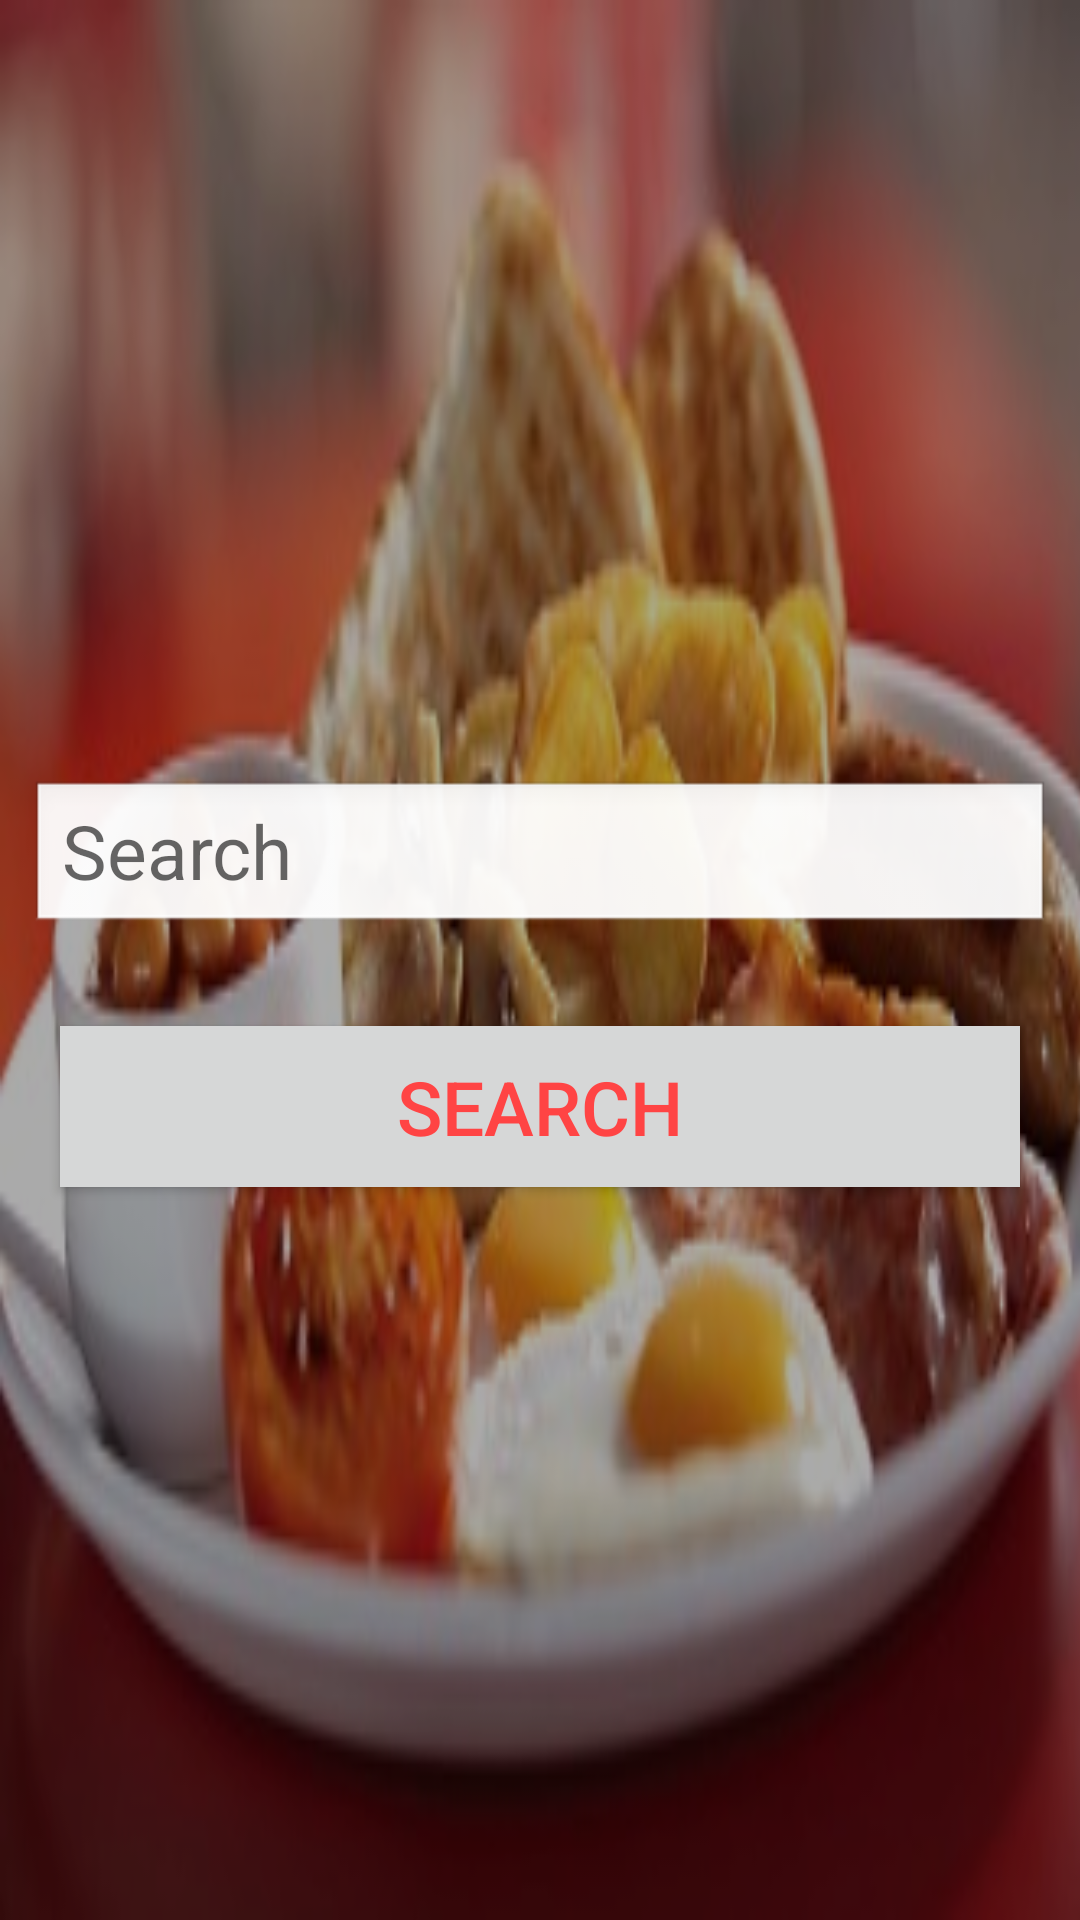

Reconstruct the res/layout file that produces this screen, plus the resources it refers to.
<!-- AndroidManifest.xml: application theme AppTheme -->
<!-- res/layout/home_page.xml -->
<?xml version="1.0" encoding="utf-8"?>
<RelativeLayout xmlns:android="http://schemas.android.com/apk/res/android"
    android:layout_height="match_parent"
    android:layout_width="match_parent"
    >
    <LinearLayout
        android:id="@+id/homelinearlayout2"
        android:layout_width="match_parent"
        android:layout_height="match_parent">
        <ImageView
            android:id="@+id/backImage"
            android:src="@drawable/breakfast"
            android:layout_width="380dp"
            android:scaleType="fitXY"
            android:layout_height="match_parent" />

    </LinearLayout>
<LinearLayout
    android:id="@+id/homelinearlayout"
    android:layout_width="match_parent"
    android:layout_height="match_parent">

    <ImageView
        android:id="@+id/frontImage"
        android:src="@drawable/headerimage"
        android:layout_width="380dp"
        android:scaleType="fitXY"
        android:layout_height="match_parent" />


</LinearLayout>


    <android.support.v4.view.ViewPager
        android:id = "@+id/homeViewPager"
        android:layout_height="match_parent"
        android:layout_width="match_parent"
        android:background = "#55000000"
        >

    </android.support.v4.view.ViewPager>

    <android.support.design.widget.TabLayout xmlns:android="http://schemas.android.com/apk/res/android"
        android:id = "@+id/homeTabLayout"
        android:layout_gravity = "center_vertical"
        android:layout_width="match_parent"
        android:layout_marginTop = "200dp"
        style="@style/MyCustomTabLayout"
        android:layout_height="50dp"
        android:background = "@android:color/transparent"
        ></android.support.design.widget.TabLayout>

    <EditText
        android:id="@+id/homeEditText"
        android:textSize="25sp"
        android:layout_width="match_parent"
        android:layout_height="wrap_content"
        android:layout_margin="10dp"
        android:background="@android:drawable/edit_text"
        android:layout_below="@id/homeTabLayout"
        android:hint="Search"/>

    <Button
        android:id="@+id/btnSearch"
        android:text="SEARCH"
        android:textSize="25sp"
        android:background="@color/button_material_light"
        android:layout_margin="20dp"
        android:layout_width="match_parent"
        android:layout_height="wrap_content"
        android:padding="10dp"
        android:textColor="@android:color/holo_red_light"
        android:layout_below="@id/homeEditText"/>
</RelativeLayout>
<!-- resources referenced by this layout -->
<resources>
  <!-- drawable breakfast: jpg bitmap (drawable, 24110 bytes) -->
  <style name="MyCustomTabLayout" parent="Widget.Design.TabLayout">
          <item name="tabTextAppearance">@style/MyCustomTabText</item>
          <item name="tabSelectedTextColor">@android:color/holo_red_dark</item>
      </style>
  <style name="AppTheme" parent="Theme.AppCompat.Light.NoActionBar">
          
      </style>
  <style name="MyCustomTabText" parent="TextAppearance.AppCompat.Button">
          <item name="android:textSize">20sp</item>
          <item name="android:textStyle">bold</item>
          <item name="android:textColor">@android:color/white</item>
      </style>
</resources>
